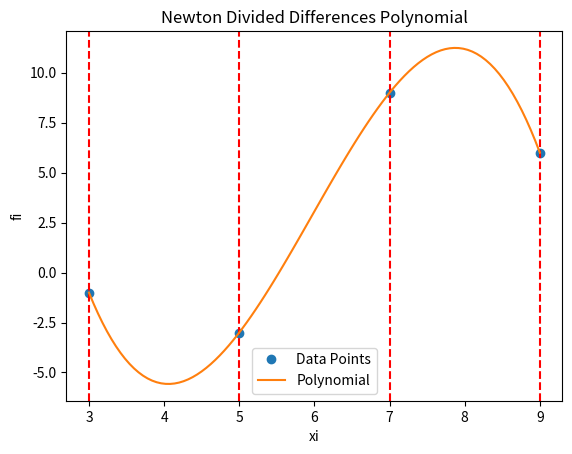

The matplotlib source for this figure:
#!/usr/bin/env python3
# -*- coding: utf-8 -*-
"""
Created on Tue Apr 26 21:42:00 2022

@author: cristian
"""

import numpy as np
import sympy as sym
import matplotlib.pyplot as plt

# INPUT, Test data
xi = np.array([3, 5, 7, 9])
fi = np.array([-1, -3, 9, 6])

# PROCEDURE

# Divided Differences Table Initialization
title = ["i   ", "xi  ", "fi  "]
n = len(xi)
ki = np.arange(0, n, 1)
table = np.concatenate(([ki], [xi], [fi]), axis=0)
table = np.transpose(table)

# Initialize an empty divided differences array
divided_diff_array = np.zeros(shape=(n, n), dtype=float)
table = np.concatenate((table, divided_diff_array), axis=1)

# Calculate the divided differences table, starting from column 3
[n, m] = np.shape(table)
diagonal = n - 1
j = 3
while j < m:
    # Add title for each column
    title.append("F[" + str(j - 2) + "]")

    # Calculate each cell in the column
    i = 0
    step = j - 2
    while i < diagonal:
        denominator = xi[i + step] - xi[i]
        numerator = table[i + 1, j - 1] - table[i, j - 1]
        table[i, j] = numerator / denominator
        i = i + 1
    diagonal = diagonal - 1
    j = j + 1

# POLYNOMIAL with Divided Differences
divided_diff_first_row = table[0, 3:]
n = len(divided_diff_first_row)

# Polynomial expression using Sympy
x = sym.Symbol("x")
polynomial = fi[0]
for j in range(1, n, 1):
    factor = divided_diff_first_row[j - 1]
    term = 1
    for k in range(0, j, 1):
        term = term * (x - xi[k])
    polynomial = polynomial + term * factor

# Simplify the polynomial
polynomial_simplified = polynomial.expand()

# Polynomial for numerical evaluation
px = sym.lambdify(x, polynomial_simplified)

# Puntos para la gráfica
muestras = 101
a = np.min(xi)
b = np.max(xi)
pxi = np.linspace(a, b, muestras)
pfi = px(pxi)

# OUTPUT
np.set_printoptions(precision=4)
print("****************************************************************************")
print("Divided Differences Table")
print([title])
print(table)
print("****************************************************************************")
print("Divided Differences: ")
print(divided_diff_first_row)
print("****************************************************************************")
print("Polynomial: ")
print(polynomial)
print("****************************************************************************")
print("Simplified Polynomial: ")
print(polynomial_simplified)
print("****************************************************************************")

# Plotting
plt.plot(xi, fi, "o", label="Data Points")
for i in range(0, n, 1):
    plt.axvline(xi[i], ls="--", color="r")
plt.plot(pxi, pfi, label="Polynomial")
plt.legend()
plt.xlabel("xi")
plt.ylabel("fi")
plt.title("Newton Divided Differences Polynomial")
plt.show()
